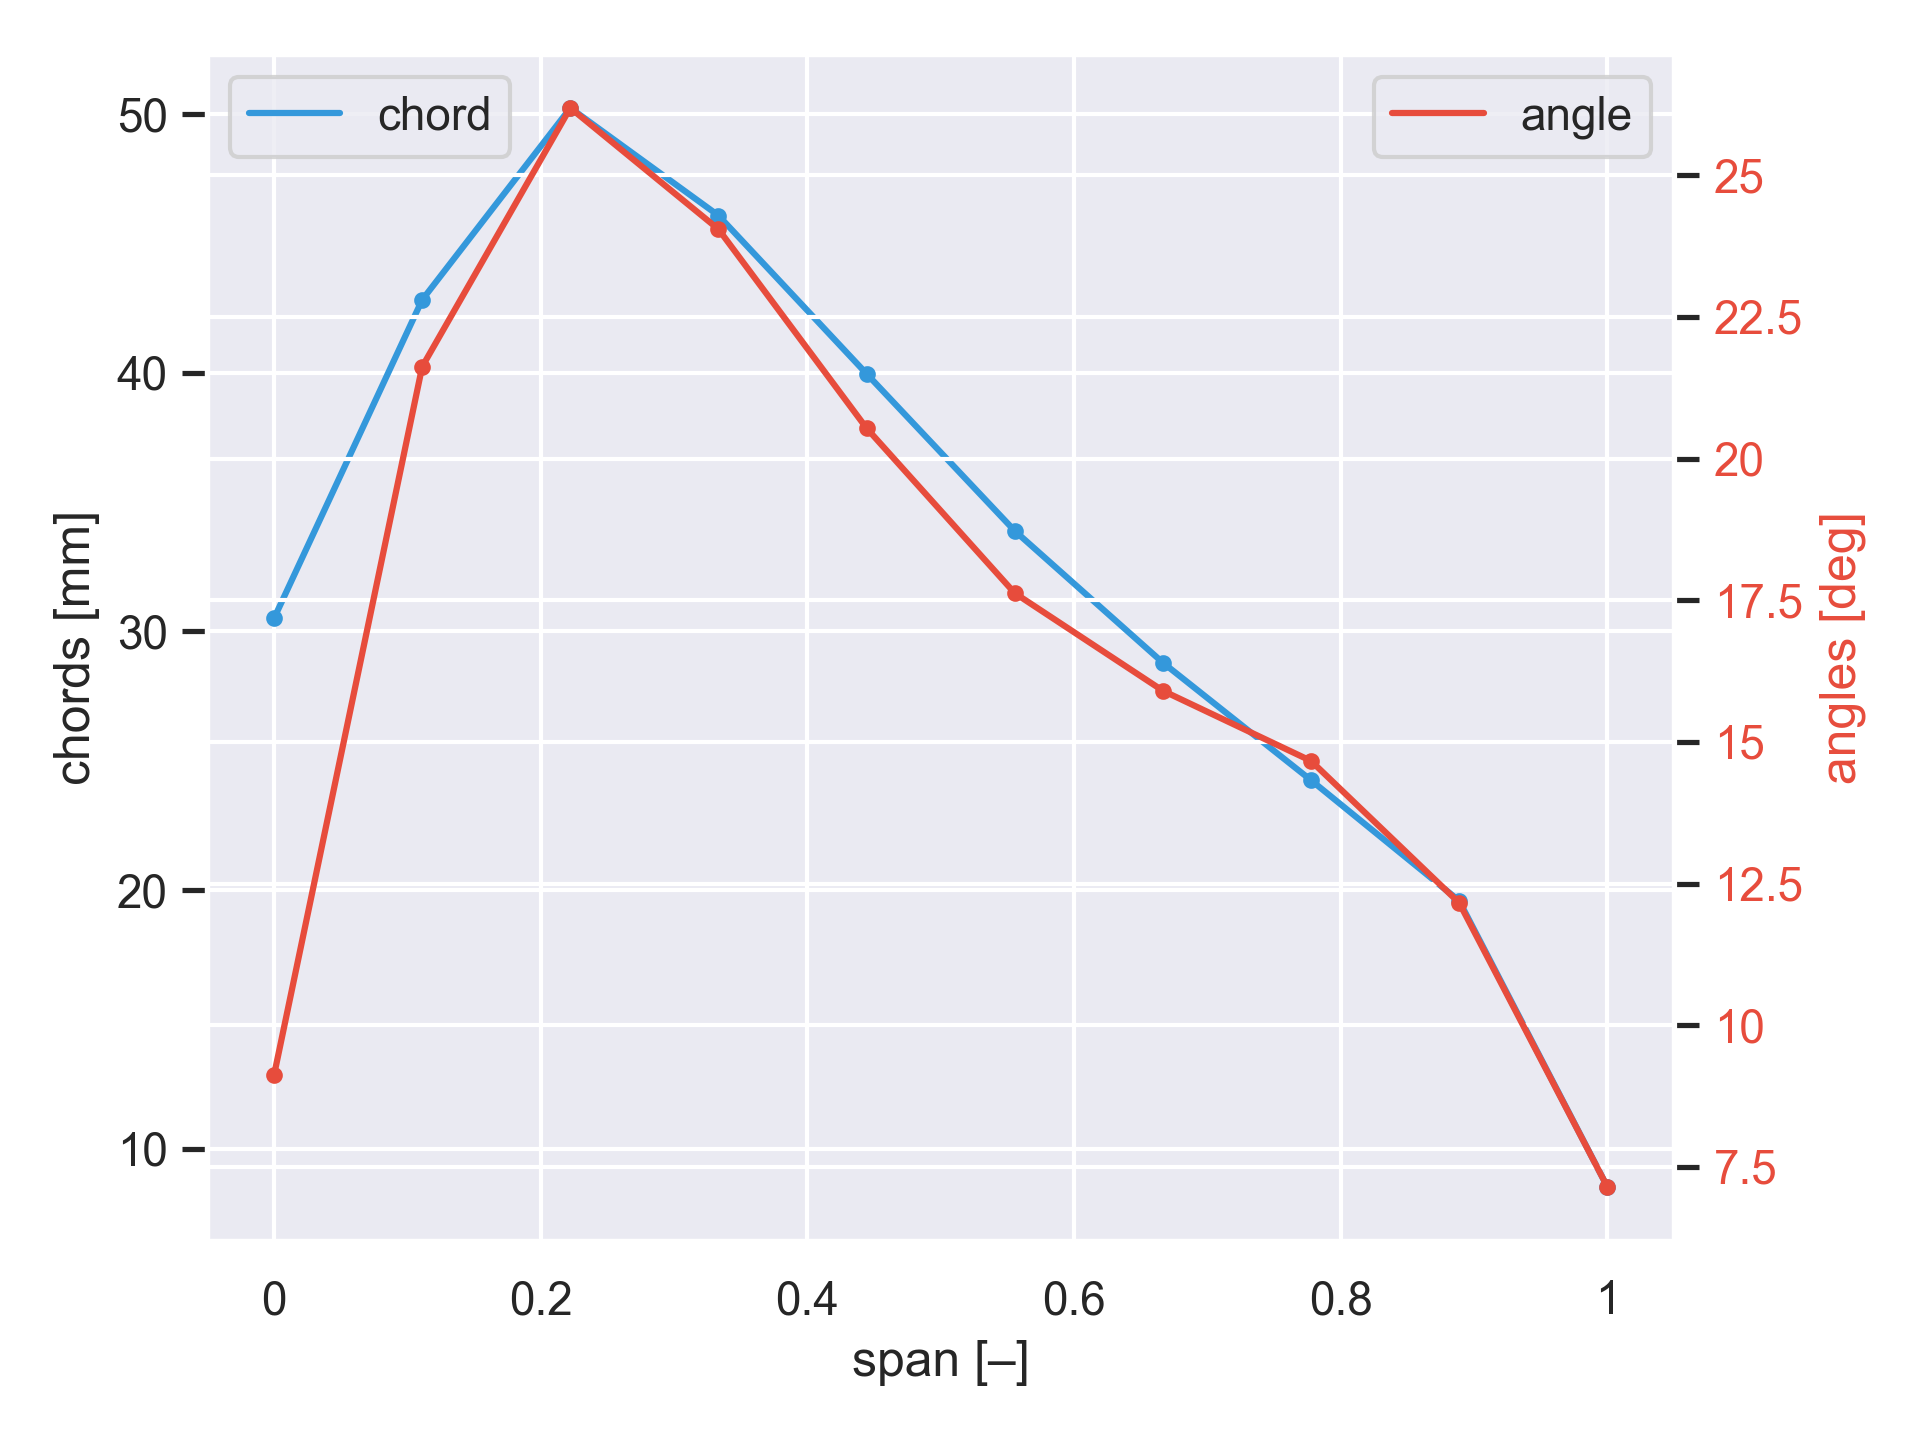

The data file committed next to this chart (first rows):
, s, r, chord, twist
0, 0.0, 19.25, 30.51, 9.12
1, 0.1111, 46.53, 42.82, 21.62
2, 0.2222, 73.8, 50.24, 26.19
3, 0.3333, 101.1, 46.08, 24.05
4, 0.4444, 128.4, 39.96, 20.54
5, 0.5556, 155.6, 33.89, 17.63
6, 0.6667, 182.9, 28.79, 15.9
7, 0.7778, 210.2, 24.25, 14.66
8, 0.8889, 237.5, 19.59, 12.16
9, 1.0, 264.7, 8.532, 7.15
